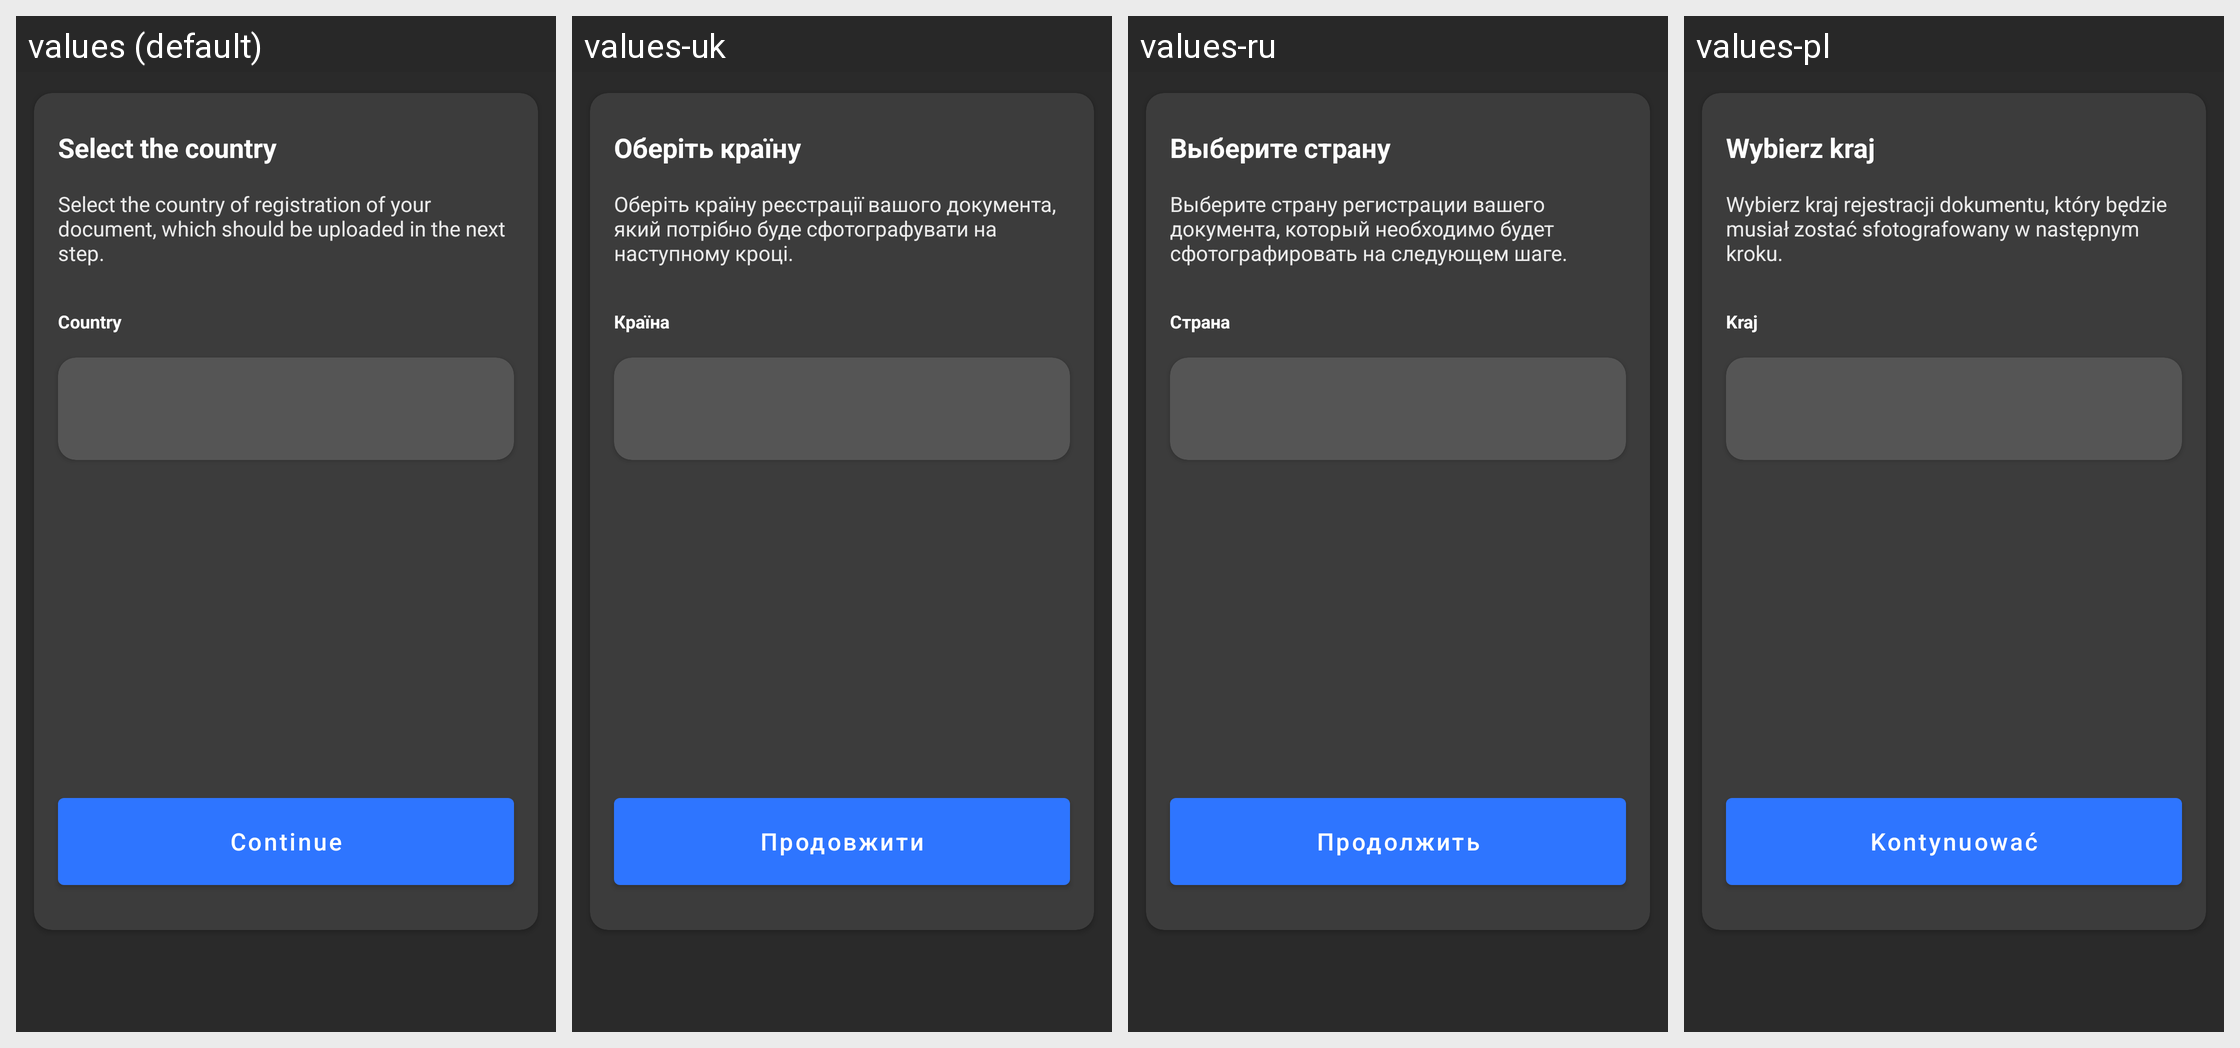

This grid shows one Android layout under several languages. Give, for every string resource on the screen, its name, the default text and each shown locale's text.
Android screen res/layout/fragment_choose_country.xml rendered under 4 locales, left to right: values (default), values-uk, values-ru, values-pl. Device: Nexus 5 (rendered at 1080×1920; each locale shown at half size, 540×960, under a caption strip naming it); theme Theme.MaterialComponents.DayNight.NoActionBar.
Other locales in the repository, not shown: values-ru-rRU, values-uk-rUA.
Strings drawn on this screen, with the default value and each locale's value (text and hints the layout hard-codes, and strings that could not be matched under every locale, appear in the picture but are not listed):

choose_country_title
  values: Select the country
  values-uk: Оберіть країну
  values-ru: Выберите страну
  values-pl: Wybierz kraj

choose_country_description
  values: Select the country of registration of your document, which should be uploaded in the next step.
  values-uk: Оберіть країну реєстрації вашого документа, який потрібно буде сфотографувати на наступному кроці.
  values-ru: Выберите страну регистрации вашего документа, который необходимо будет сфотографировать на следующем шаге.
  values-pl: Wybierz kraj rejestracji dokumentu, który będzie musiał zostać sfotografowany w następnym kroku.

choose_country_card_title
  values: Country
  values-uk: Країна
  values-ru: Страна
  values-pl: Kraj

proceed
  values: Continue
  values-uk: Продовжити
  values-ru: Продолжить
  values-pl: Kontynuować
